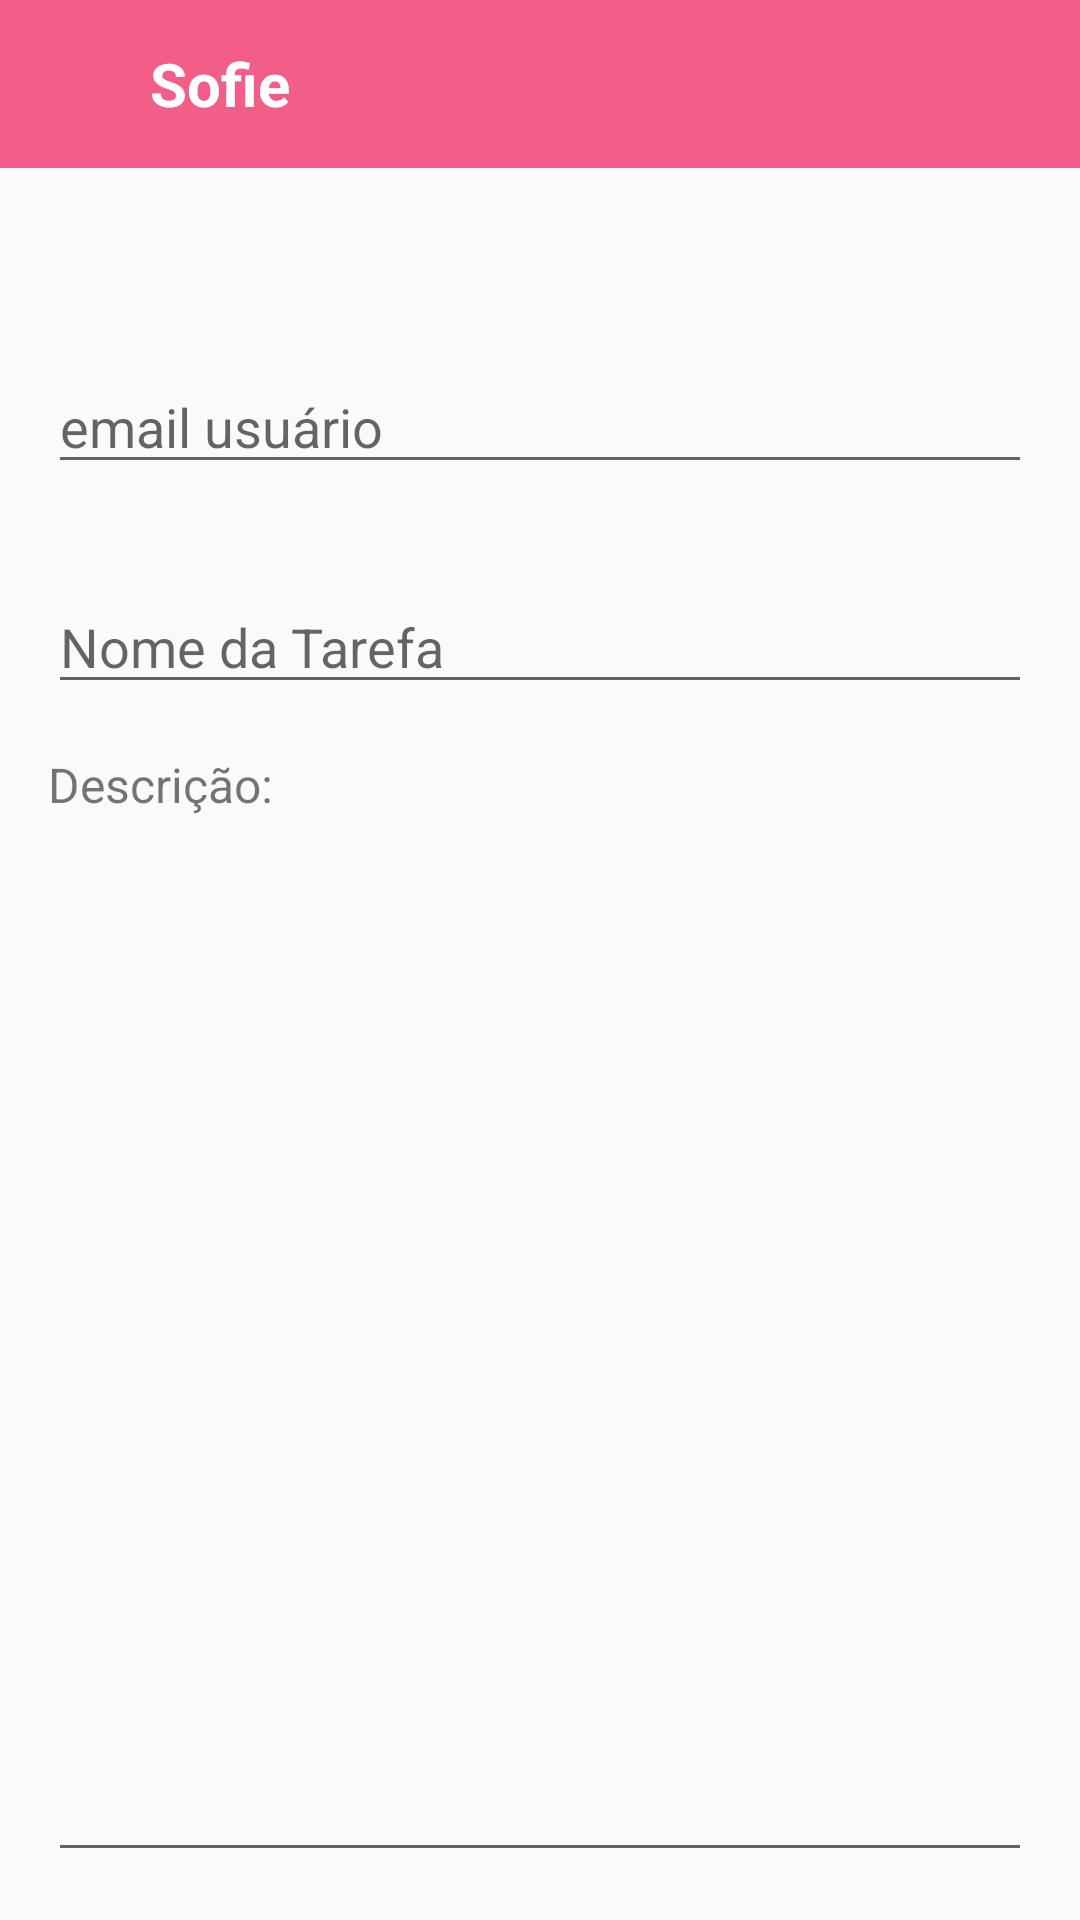

Here is an Android app screen rendered from its layout file. Give the layout XML and the strings, colors and styles it references.
<!-- AndroidManifest.xml: application theme AppTheme -->
<!-- res/layout/activity_nova_tarefa.xml -->
<?xml version="1.0" encoding="utf-8"?>
<androidx.constraintlayout.widget.ConstraintLayout
    xmlns:android="http://schemas.android.com/apk/res/android"
    xmlns:app="http://schemas.android.com/apk/res-auto"
    xmlns:tools="http://schemas.android.com/tools"
    android:layout_width="match_parent"
    android:layout_height="match_parent"
    tools:context=".UI.NovaTarefaActivity">

    <include
        android:id="@+id/include"
        layout="@layout/toolbar"
        app:layout_constraintEnd_toEndOf="parent"
        app:layout_constraintStart_toStartOf="parent"
        app:layout_constraintTop_toTopOf="parent"
        />

    <EditText
        android:id="@+id/edtEmail"
        android:layout_width="0dp"
        android:layout_height="wrap_content"
        android:layout_marginStart="16dp"
        android:layout_marginLeft="16dp"
        android:layout_marginTop="120dp"
        android:layout_marginEnd="16dp"
        android:layout_marginRight="16dp"
        android:ems="10"
        android:hint="email usuário"
        android:inputType="textEmailAddress"
        app:layout_constraintEnd_toEndOf="parent"
        app:layout_constraintHorizontal_bias="1.0"
        app:layout_constraintStart_toStartOf="parent"
        app:layout_constraintTop_toTopOf="@+id/include" />

    <EditText
        android:id="@+id/edtnomeTarefa"
        android:layout_width="0dp"
        android:layout_height="wrap_content"
        android:layout_marginTop="32dp"
        android:ems="10"
        android:gravity="start|top"
        android:hint="Nome da Tarefa"
        android:inputType="textMultiLine"
        app:layout_constraintEnd_toEndOf="@+id/edtEmail"
        app:layout_constraintHorizontal_bias="0.0"
        app:layout_constraintStart_toStartOf="@+id/edtEmail"
        app:layout_constraintTop_toBottomOf="@+id/edtEmail" />

    <EditText
        android:id="@+id/edtdescricaoTarefa"
        android:layout_width="0dp"
        android:layout_height="0dp"
        android:layout_marginTop="16dp"
        android:layout_marginBottom="16dp"
        android:ems="10"
        android:gravity="start|top"
        android:inputType="textMultiLine"
        app:layout_constraintBottom_toBottomOf="parent"
        app:layout_constraintEnd_toEndOf="@+id/edtnomeTarefa"
        app:layout_constraintStart_toStartOf="@+id/edtnomeTarefa"
        app:layout_constraintTop_toBottomOf="@+id/textView" />

    <TextView
        android:id="@+id/textView"
        android:layout_width="wrap_content"
        android:layout_height="wrap_content"
        android:layout_marginTop="16dp"
        android:text="Descrição:"
        android:textSize="16sp"
        app:layout_constraintStart_toStartOf="@+id/edtnomeTarefa"
        app:layout_constraintTop_toBottomOf="@+id/edtnomeTarefa" />

    <Button
        android:id="@+id/btnsalvarTarefa"
        android:layout_width="30dp"
        android:layout_height="30dp"
        android:layout_marginTop="16dp"
        android:layout_marginEnd="16dp"
        android:layout_marginRight="16dp"
        android:background="@drawable/ic_check_black_24dp"
        app:layout_constraintEnd_toEndOf="parent"
        app:layout_constraintTop_toTopOf="@+id/include" />

</androidx.constraintlayout.widget.ConstraintLayout>
<!-- res/layout/toolbar.xml (included above) -->
<?xml version="1.0" encoding="utf-8"?>
<LinearLayout xmlns:android="http://schemas.android.com/apk/res/android"
    android:layout_width="match_parent"
    android:layout_height="match_parent"
    xmlns:app="http://schemas.android.com/apk/res-auto"
    android:orientation="vertical">

    <androidx.appcompat.widget.Toolbar
        android:layout_width="match_parent"
        android:layout_height="wrap_content"
        android:background="@color/colorActionBar"
        android:minHeight="?attr/actionBarSize"
        android:theme="?attr/actionBarTheme">

        <TextView
            android:layout_width="wrap_content"
            android:layout_height="match_parent"
            android:text="Sofie"
            android:textColor="@android:color/white"
            android:textSize="20sp"
            android:textStyle="bold"
            android:layout_marginLeft="50dp"
            />

    </androidx.appcompat.widget.Toolbar>



</LinearLayout>
<!-- resources referenced by this layout -->
<resources>
  <color name="colorActionBar">#F25D89</color>
  <style name="AppTheme" parent="Theme.AppCompat.Light.NoActionBar">
          
          <item name="colorPrimary">@color/colorActionBar</item>
          <item name="colorPrimaryDark">@color/colorStatusBar</item>
          <item name="colorAccent">@color/colorAccent</item>
      </style>
  <color name="colorStatusBar">#F4516B</color>
  <color name="colorAccent">#03DAC5</color>
</resources>
